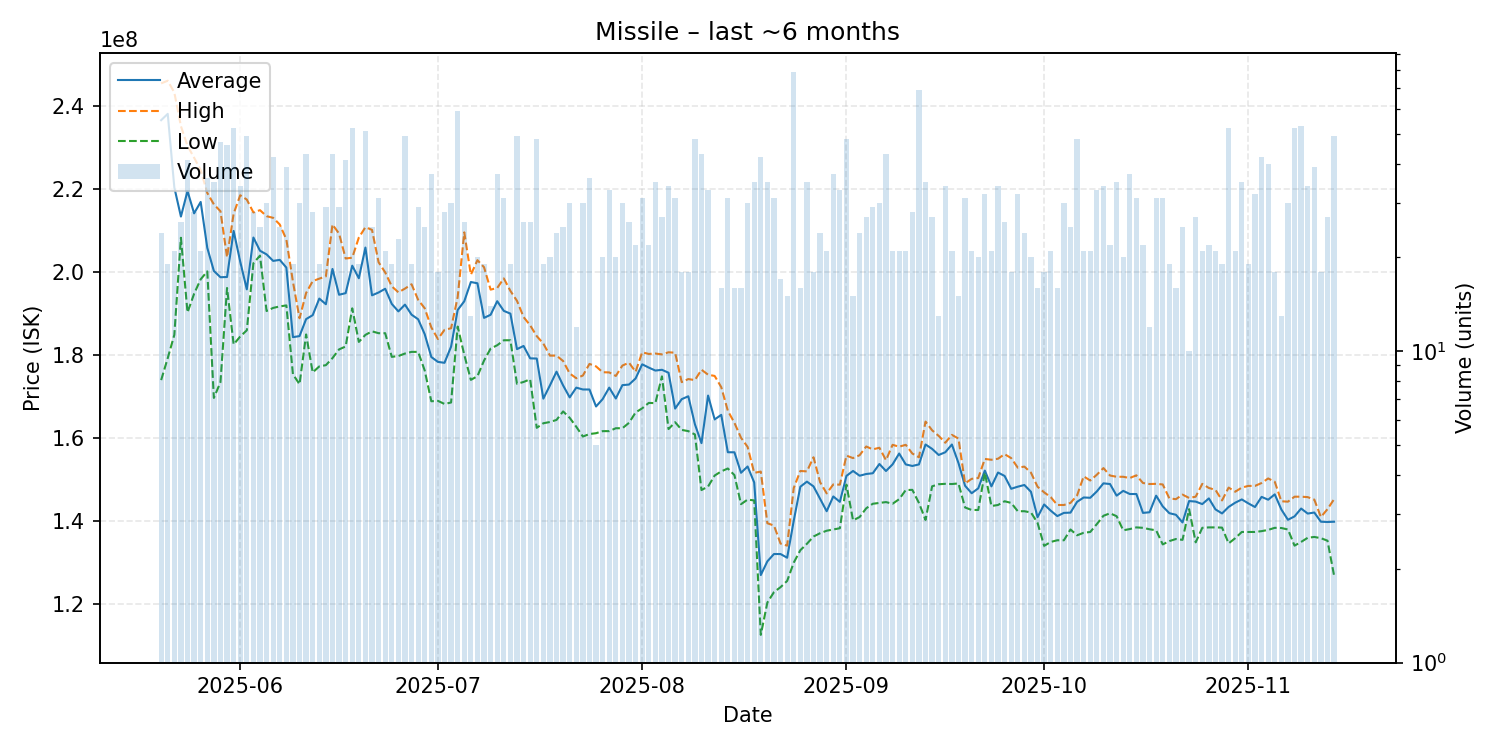

The data file committed next to this chart (first rows):
date, average, highest, lowest, order_count, volume
2025-05-20, 236633333, 245500000, 174000000, 21, 24
2025-05-21, 238163158, 246150000, 179300000, 14, 19
2025-05-22, 220423810, 243300000, 184900000, 20, 21
2025-05-23, 213411538, 235200000, 208300000, 26, 26
2025-05-24, 219565854, 230450000, 190300000, 39, 41
2025-05-25, 214185714, 227600000, 194800000, 26, 28
2025-05-26, 216933333, 224600000, 198300000, 20, 21
2025-05-27, 205883333, 219100000, 200200000, 28, 36
2025-05-28, 200305714, 216350000, 169700000, 31, 35
2025-05-29, 198789362, 214700000, 173500000, 42, 47
2025-05-30, 198847826, 203600000, 196200000, 45, 46
2025-05-31, 209950000, 214100000, 182600000, 45, 52
2025-06-01, 202550000, 218550000, 184500000, 32, 34
2025-06-02, 195863886, 217500000, 186000000, 39, 49
2025-06-03, 208357143, 214400000, 202150000, 25, 28
2025-06-04, 205176000, 214950000, 204000000, 20, 25
2025-06-05, 204293333, 213500000, 190650000, 24, 30
2025-06-06, 202723810, 213100000, 191400000, 35, 42
2025-06-07, 202976000, 211500000, 191750000, 24, 25
2025-06-08, 201117949, 207900000, 192000000, 38, 39
2025-06-09, 184347368, 197700000, 175400000, 17, 19
2025-06-10, 184603333, 188900000, 173000000, 26, 30
2025-06-11, 188702326, 195000000, 185000000, 37, 43
2025-06-12, 189650000, 197850000, 175850000, 26, 28
2025-06-13, 193642105, 198450000, 177300000, 19, 19
2025-06-14, 192282759, 199000000, 177600000, 27, 29
2025-06-15, 200788372, 211500000, 179300000, 40, 43
2025-06-16, 194568966, 209300000, 181400000, 25, 29
2025-06-17, 194953659, 203300000, 182100000, 28, 41
2025-06-18, 201571154, 203500000, 191300000, 35, 52
2025-06-19, 198542105, 208350000, 183200000, 18, 19
2025-06-20, 205943137, 210850000, 184900000, 40, 51
2025-06-21, 194428000, 210200000, 185750000, 22, 25
2025-06-22, 195116129, 202400000, 185300000, 31, 31
2025-06-23, 196009524, 199950000, 185300000, 20, 21
2025-06-24, 192357895, 196600000, 179600000, 19, 19
2025-06-25, 190560870, 195150000, 179800000, 23, 23
2025-06-26, 192189796, 196050000, 180400000, 41, 49
2025-06-27, 189768421, 197100000, 180800000, 18, 19
2025-06-28, 188662069, 193350000, 180800000, 29, 29
2025-06-29, 185060000, 191300000, 176300000, 25, 25
2025-06-30, 179564865, 186700000, 168900000, 33, 37
2025-07-01, 178388889, 183900000, 169000000, 18, 18
2025-07-02, 178164286, 186100000, 168250000, 26, 28
2025-07-03, 182066667, 186500000, 168600000, 29, 30
2025-07-04, 190896610, 194000000, 186900000, 46, 59
2025-07-05, 192992308, 209600000, 180100000, 24, 26
2025-07-06, 197638462, 199400000, 174050000, 11, 13
2025-07-07, 197330000, 202900000, 174950000, 18, 20
2025-07-08, 188989474, 201200000, 178700000, 18, 19
2025-07-09, 189742857, 195800000, 181600000, 13, 14
2025-07-10, 193016216, 196200000, 182400000, 31, 37
2025-07-11, 190683871, 198500000, 183600000, 28, 31
2025-07-12, 190015789, 195500000, 183600000, 18, 19
2025-07-13, 181459184, 193100000, 173100000, 34, 49
2025-07-14, 182226923, 189200000, 173550000, 22, 26
2025-07-15, 179242308, 187200000, 174200000, 22, 26
2025-07-16, 179193750, 184600000, 162500000, 43, 48
2025-07-17, 169531579, 182800000, 163600000, 17, 19
2025-07-18, 172720000, 179900000, 163900000, 20, 20
... 119 more rows
